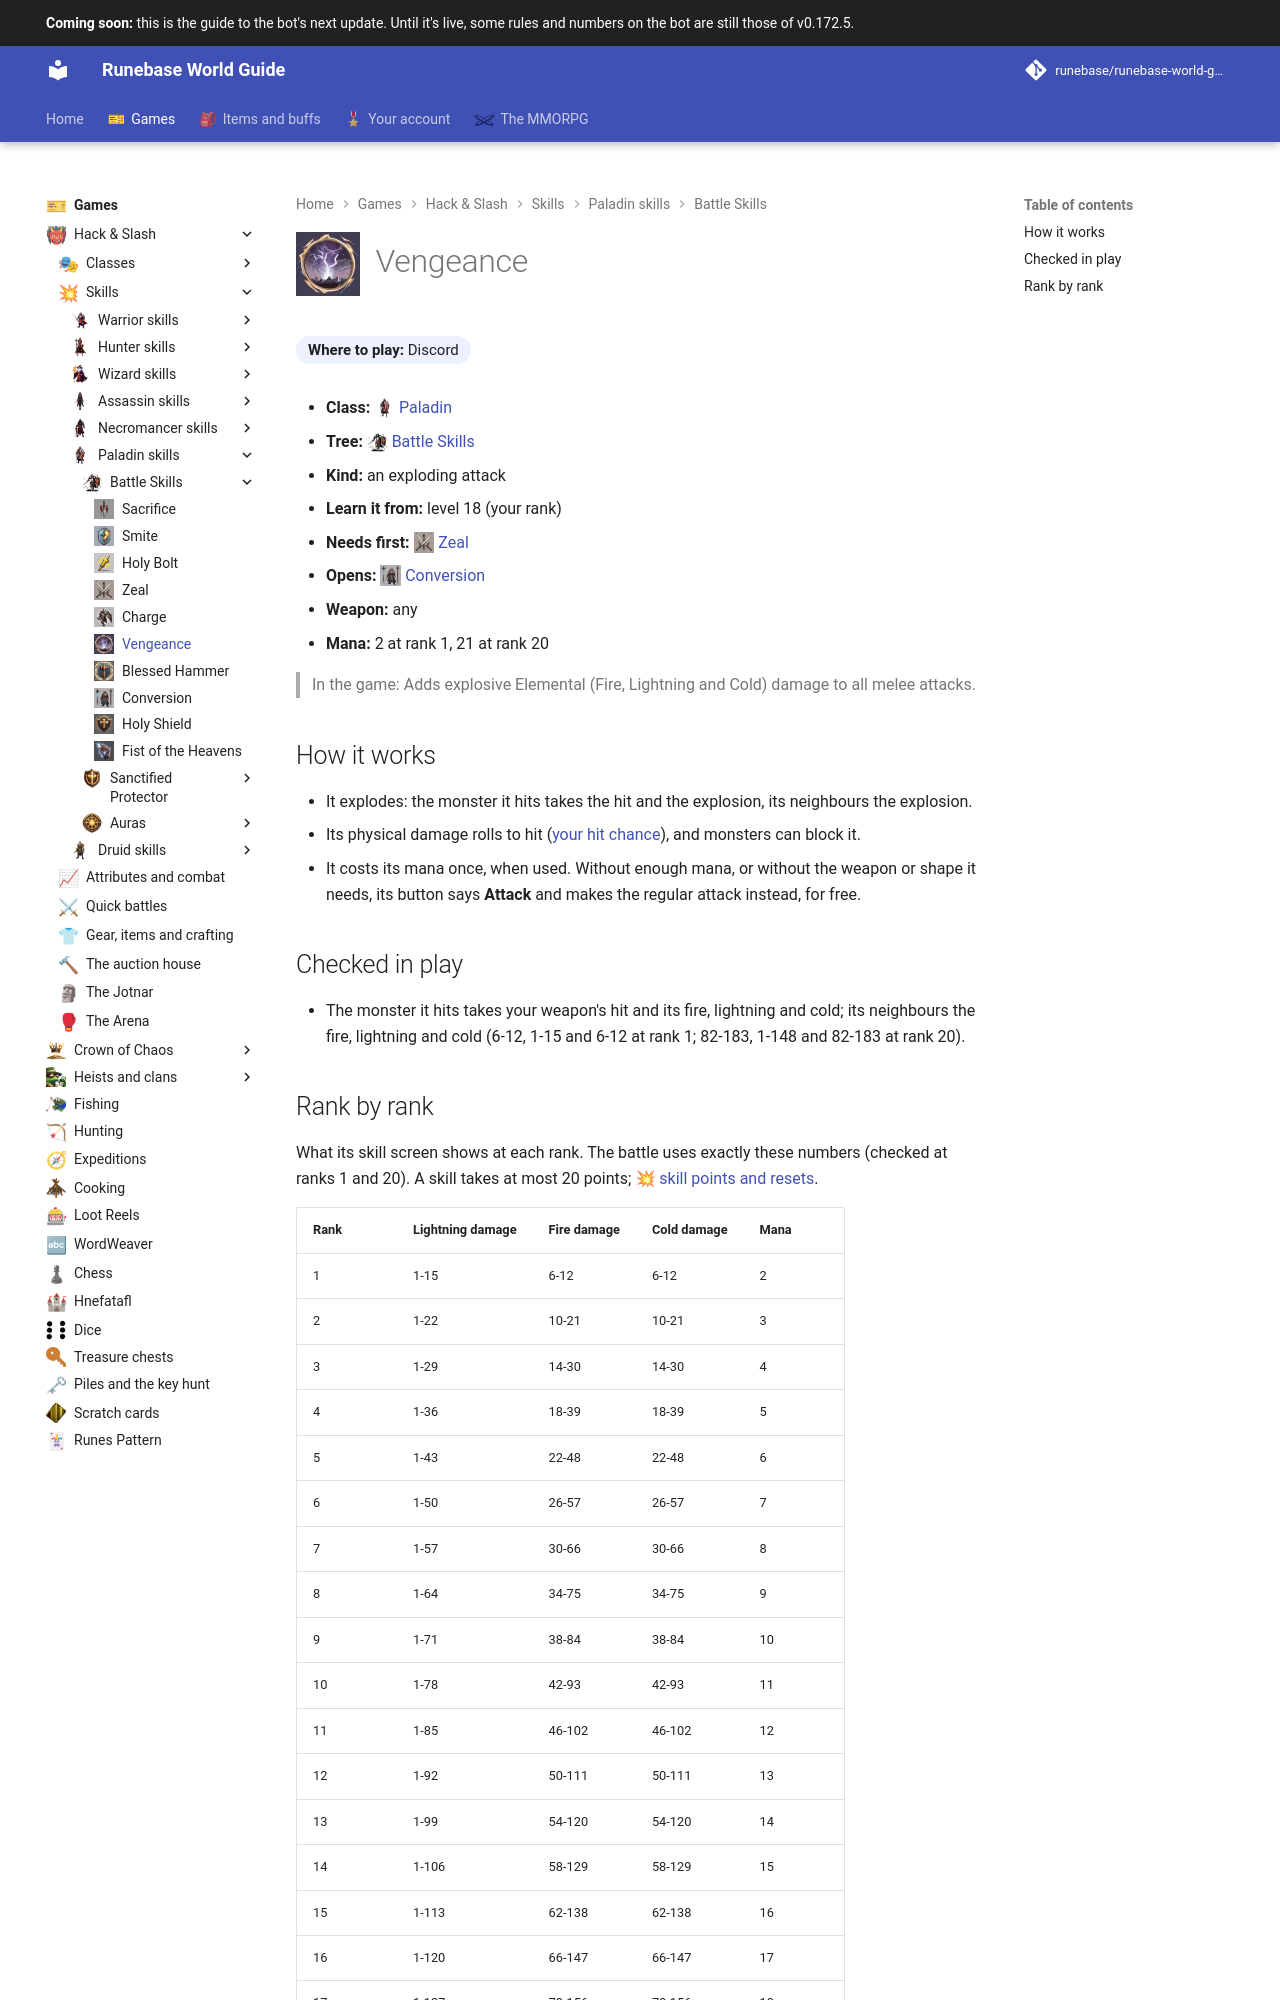

repository: Runebase/runebase-world-guide · page: next/games/hack-and-slash/skills/paladin/battle-skills/vengeance/index.html · generator: mkdocs

---
title: "Vengeance"
icon: guide/nav
nav_icon: "assets/icons/skill/paladin/vengeance.webp"
---

# ![Vengeance](../../../../../assets/icons/skill/paladin/vengeance.webp){ .gi .gi-title width="64" height="64" loading="lazy" } Vengeance

**Where to play:** Discord
{ .where-to-play }

- **Class:** <span class="gi-m">![](../../../../../assets/icons/class/paladin.webp){ .gi .gi-mention width="20" height="20" loading="lazy" }&nbsp;[Paladin](../../../classes/paladin.md)</span>
- **Tree:** <span class="gi-m">![](../../../../../assets/icons/skill-tree/battle-skills.webp){ .gi .gi-mention width="20" height="20" loading="lazy" }&nbsp;[Battle Skills](index.md)</span>
- **Kind:** an exploding attack
- **Learn it from:** level 18 (your rank)
- **Needs first:** <span class="gi-m">![](../../../../../assets/icons/skill/paladin/zeal.webp){ .gi .gi-mention width="20" height="20" loading="lazy" }&nbsp;[Zeal](zeal.md)</span>
- **Opens:** <span class="gi-m">![](../../../../../assets/icons/skill/paladin/conversion.webp){ .gi .gi-mention width="20" height="20" loading="lazy" }&nbsp;[Conversion](conversion.md)</span>
- **Weapon:** any
- **Mana:** 2 at rank 1, 21 at rank 20

> In the game: Adds explosive Elemental (Fire, Lightning and Cold) damage to all melee attacks.

## How it works

- It explodes: the monster it hits takes the hit and the explosion, its neighbours the explosion.
- Its physical damage rolls to hit ([your hit chance](../../../attributes-and-combat.md#hitting-and-missing)), and monsters can block it.
- It costs its mana once, when used. Without enough mana, or without the weapon or shape it needs, its button says **Attack** and makes the regular attack instead, for free.

## Checked in play

- The monster it hits takes your weapon's hit and its fire, lightning and cold; its neighbours the fire, lightning and cold (6-12, 1-15 and 6-12 at rank 1; 82-183, 1-148 and 82-183 at rank 20).
